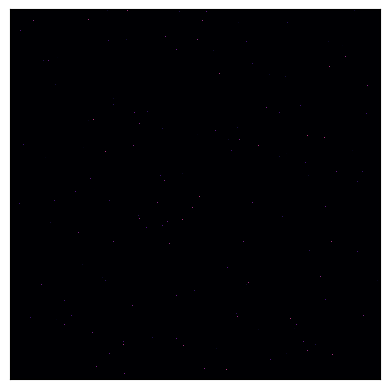

The matplotlib source for this figure:
import numpy as np
import scipy.sparse as ss
import matplotlib.pyplot as plt

# 生成随机稀疏矩阵
num_col = 5000
num_row = 5000
num_ele = 5000*10
a = [np.random.randint(0,num_row) for _ in range(num_ele)]
b = [np.random.randint(0,num_col) for _ in range(num_ele-num_col)] + [i for i in range(num_col)]  # 保证每一列都有值，不会出现全零列
c = [np.random.rand()-0.5 for _ in range(num_ele)]
rows, cols, v = np.array(a), np.array(b), np.array(c)
sparseX = ss.coo_matrix((v,(rows,cols)))
X = sparseX.todense()

fig = plt.figure()
ax = fig.add_subplot(111)
ax.matshow(X, vmin=0, vmax=1, cmap='magma')
ax.set_xticks([])
ax.set_yticks([])
plt.show()